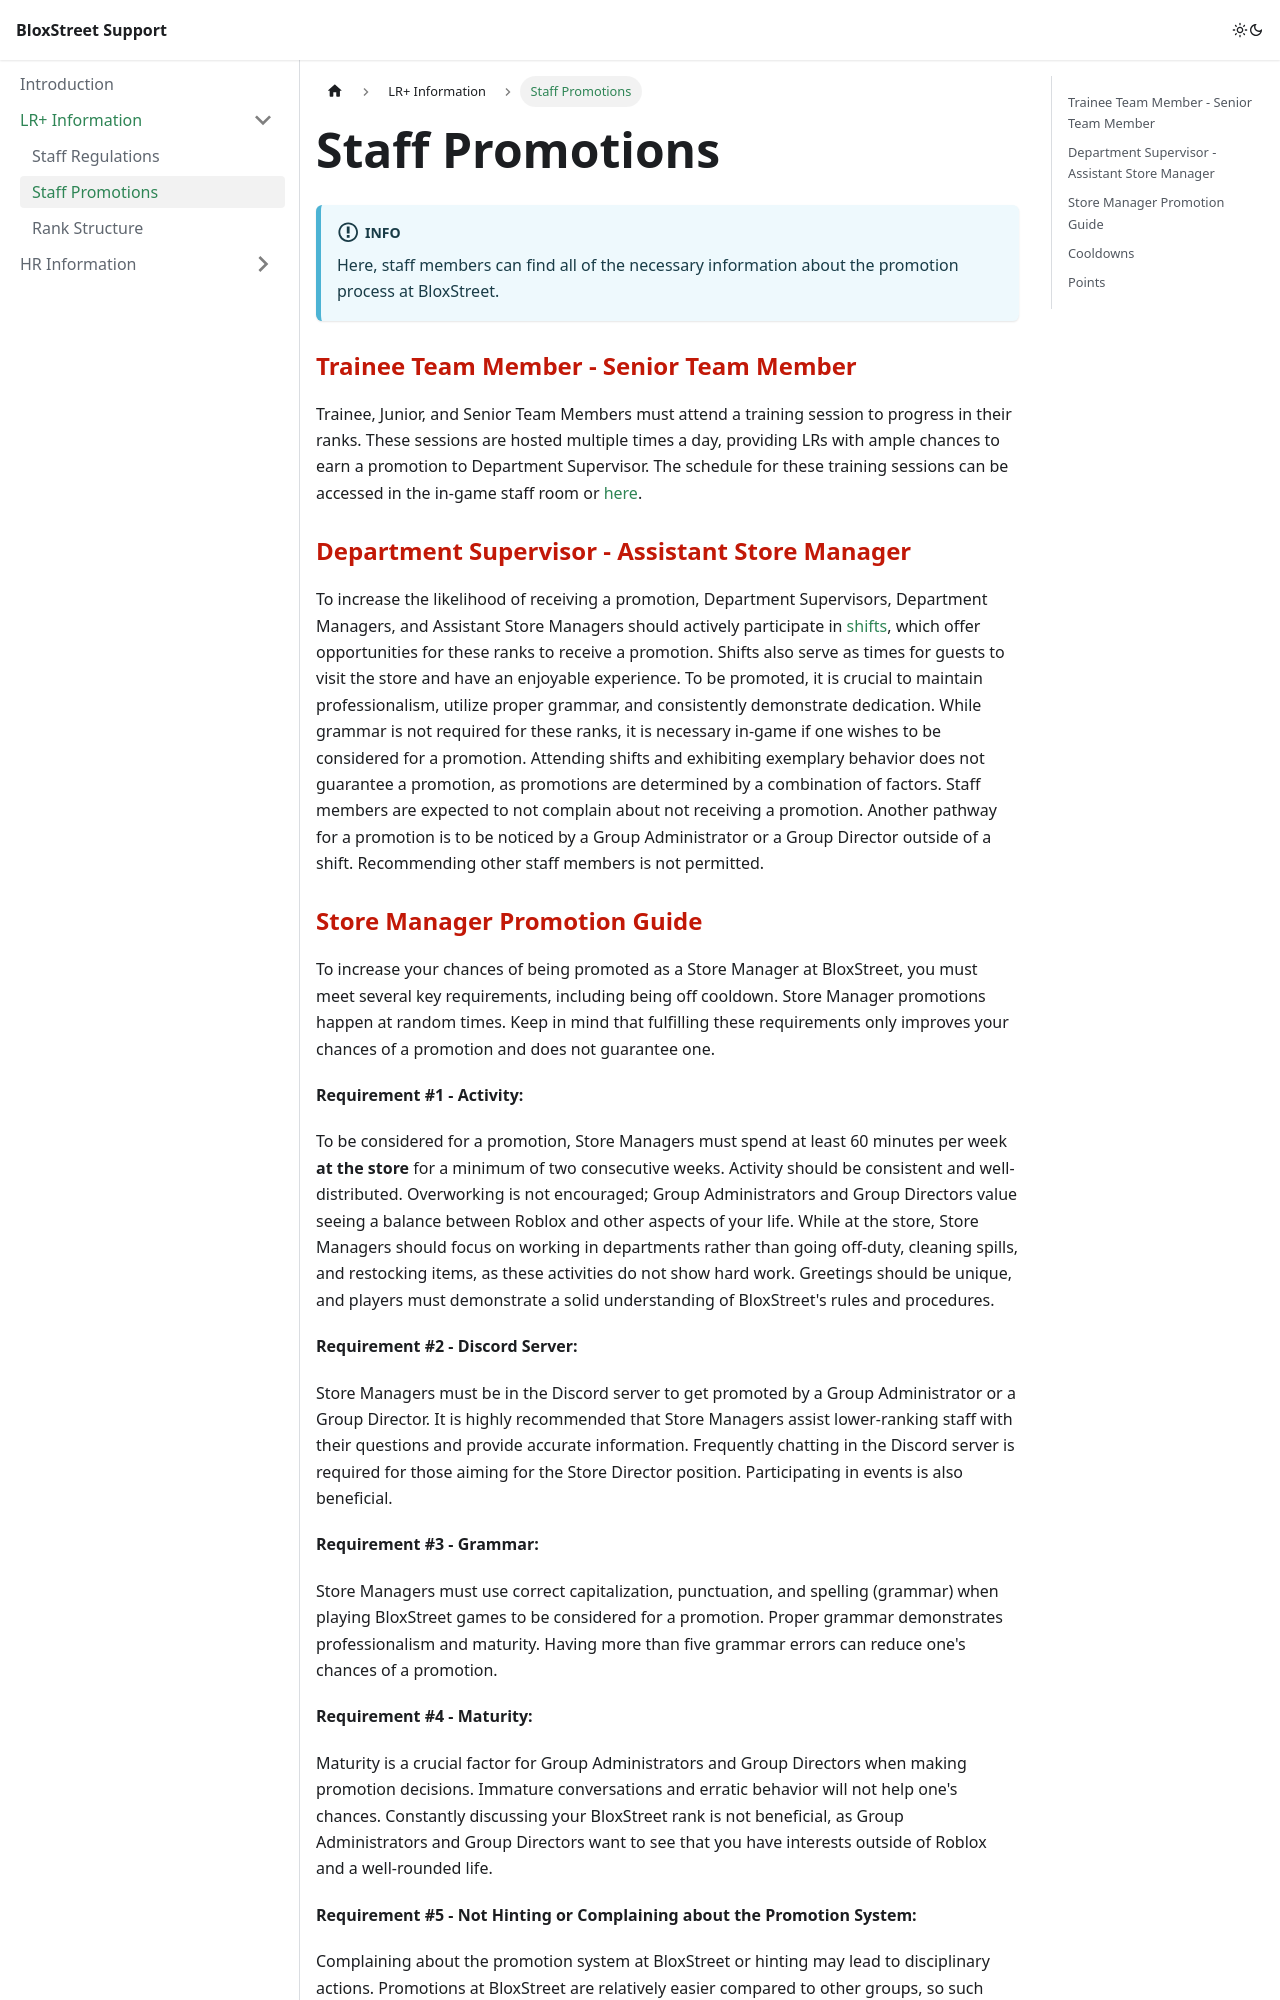

repository: bloxstreet/support · page: lr+-information/staff-promotions/index.html · generator: docusaurus

---
sidebar_position: 2
sidebar_label: Staff Promotions
sidebar_class_name: LR+ Information
---

# Staff Promotions

:::info

Here, staff members can find all of the necessary information about the promotion process at BloxStreet.

:::

### <font color="#C21807">Trainee Team Member - Senior Team Member</font>

Trainee, Junior, and Senior Team Members must attend a training session to progress in their ranks. These sessions are hosted multiple times a day, providing LRs with ample chances to earn a promotion to Department Supervisor. The schedule for these training sessions can be accessed in the in-game staff room or [here](https://discord.com/channels/323081832071561216/600732254502780928/1507870517523124415).

### <font color="#C21807">Department Supervisor - Assistant Store Manager</font>

To increase the likelihood of receiving a promotion, Department Supervisors, Department Managers, and Assistant Store Managers should actively participate in [shifts](https://discord.com/channels/323081832071561216/600732254502780928/1507870389676544040), which offer opportunities for these ranks to receive a promotion. Shifts also serve as times for guests to visit the store and have an enjoyable experience. To be promoted, it is crucial to maintain professionalism, utilize proper grammar, and consistently demonstrate dedication. While grammar is not required for these ranks, it is necessary in-game if one wishes to be considered for a promotion. Attending shifts and exhibiting exemplary behavior does not guarantee a promotion, as promotions are determined by a combination of factors. Staff members are expected to not complain about not receiving a promotion. Another pathway for a promotion is to be noticed by a Group Administrator or a Group Director outside of a shift. Recommending other staff members is not permitted.
